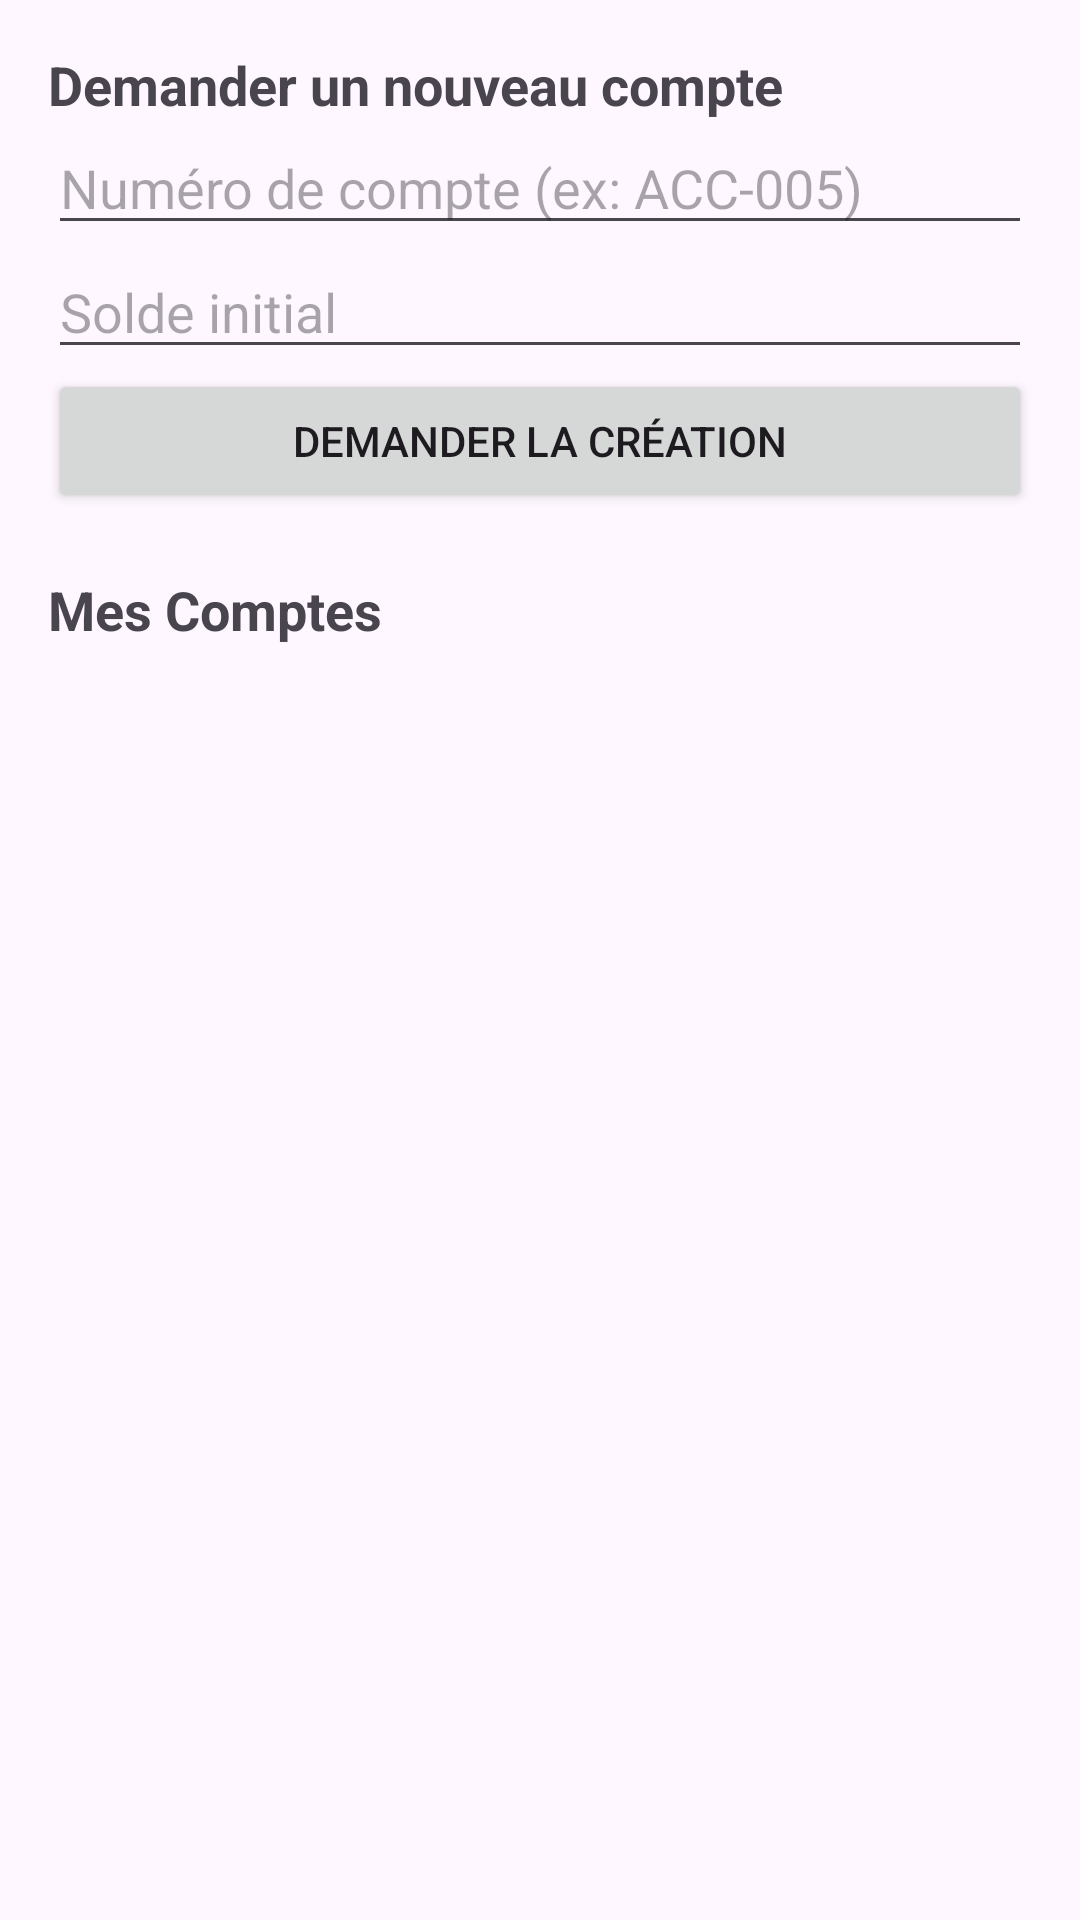

This screen was rendered from an Android layout file. Write that file and the resources it references.
<!-- AndroidManifest.xml: application theme Theme.BankProject -->
<!-- res/layout/fragment_account.xml -->
<?xml version="1.0" encoding="utf-8"?>
<ScrollView xmlns:android="http://schemas.android.com/apk/res/android"
    android:layout_width="match_parent"
    android:layout_height="match_parent">

    <LinearLayout
        android:layout_width="match_parent"
        android:layout_height="wrap_content"
        android:orientation="vertical"
        android:padding="16dp">

        <TextView
            android:layout_width="wrap_content"
            android:layout_height="wrap_content"
            android:text="Demander un nouveau compte"
            android:textSize="18sp"
            android:textStyle="bold" />

        <EditText android:id="@+id/etAccountNumber" android:layout_width="match_parent" android:layout_height="wrap_content" android:hint="Numéro de compte (ex: ACC-005)" />
        <EditText android:id="@+id/etBalance" android:layout_width="match_parent" android:layout_height="wrap_content" android:hint="Solde initial" android:inputType="numberDecimal" />

        <Button
            android:id="@+id/btnAddAccount"
            android:layout_width="match_parent"
            android:layout_height="wrap_content"
            android:text="Demander la création" />

        <TextView
            android:layout_width="wrap_content"
            android:layout_height="wrap_content"
            android:text="Mes Comptes"
            android:textSize="18sp"
            android:textStyle="bold"
            android:layout_marginTop="20dp" />

        <androidx.recyclerview.widget.RecyclerView
            android:id="@+id/recyclerViewAccounts"
            android:layout_width="match_parent"
            android:layout_height="wrap_content"
            android:layout_marginTop="10dp" />
    </LinearLayout>
</ScrollView>
<!-- resources referenced by this layout -->
<resources>
  <style name="Theme.BankProject" parent="Base.Theme.BankProject" />
  <style name="Base.Theme.BankProject" parent="Theme.Material3.DayNight.NoActionBar">
          
          
      </style>
</resources>
